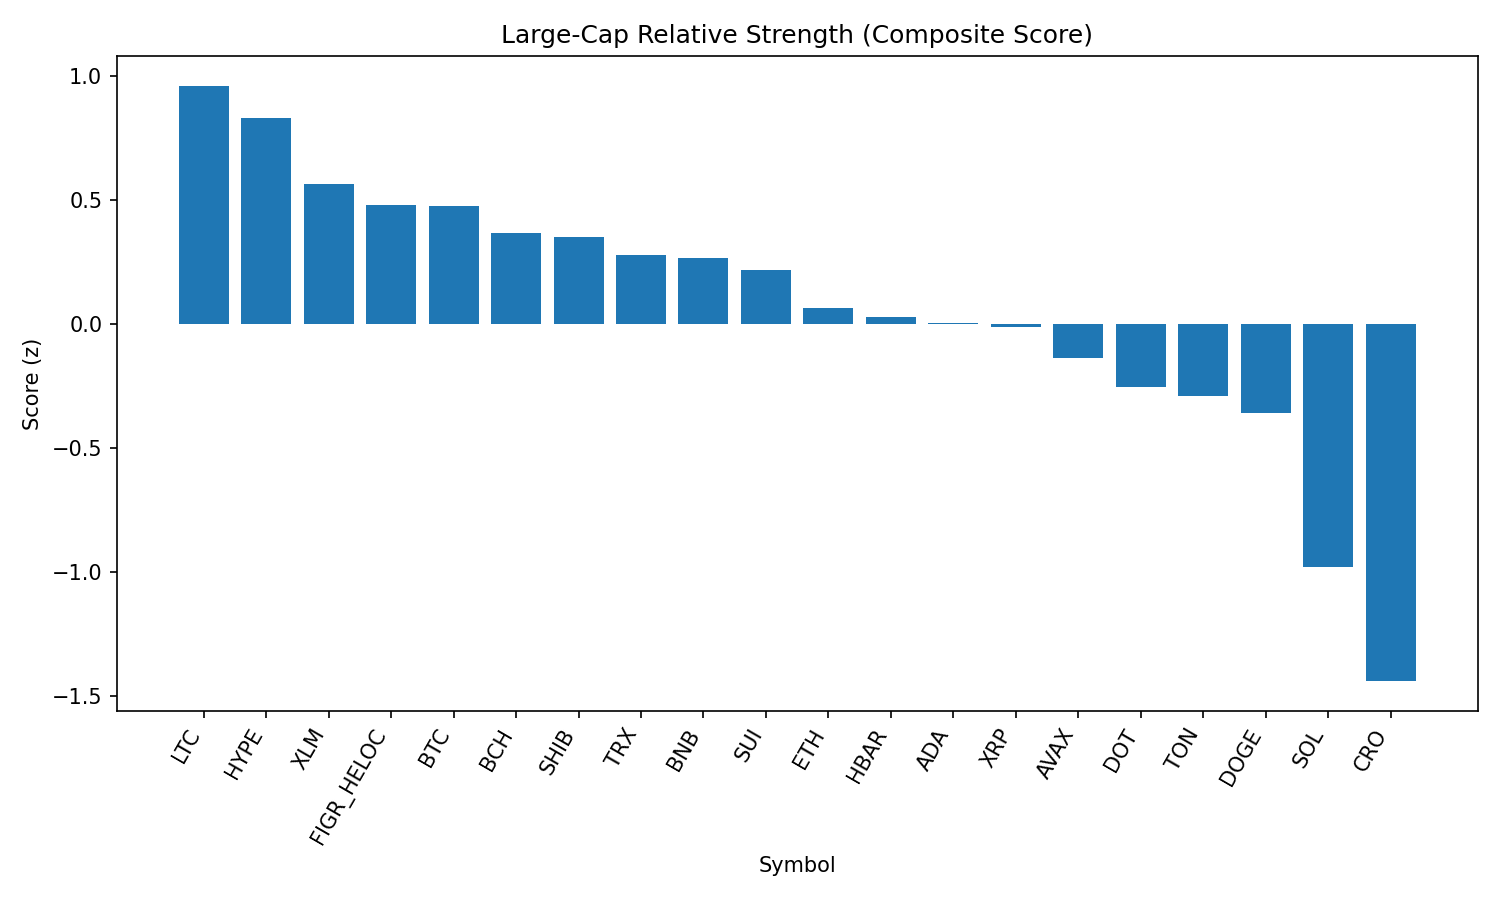

Source data for this figure (header and first rows):
rank, name, symbol, price, pct_1h, pct_24h, pct_7d, pct_1h_vs_btc, pct_24h_vs_btc, pct_7d_vs_btc, market_cap_rank, market_cap, volume_usd, score
1, Litecoin, LTC, 111.2, 0.3672, -1.787, -0.966, 0.2191, -0.3748, 0.3289, 28, 8477582193, 385602039, 0.9605
2, Hyperliquid, HYPE, 45.27, 0.311, -1.608, -1.443, 0.163, -0.1961, -0.148, 17, 12256712516, 307575505, 0.8312
3, Stellar, XLM, 0.3534, 0.4125, -2.678, -6.854, 0.2644, -1.266, -5.559, 22, 11209774837, 156287074, 0.5637
4, Figure Heloc, FIGR_HELOC, 0.9985, 0.003736, 0.1491, -1.394, -0.1443, 1.561, -0.09901, 18, 12226445383, 26105820, 0.4784
5, Bitcoin, BTC, 110578, 0.1481, -1.412, -1.295, 0.0, 0.0, 0.0, 1, 2201585497182, 36616650131, 0.477
6, Bitcoin Cash, BCH, 589.7, 0.1152, -2.384, 6.692, -0.03288, -0.9724, 7.987, 19, 11747529922, 255754096, 0.369
7, Shiba Inu, SHIB, 1.211e-05, 0.3705, -3.449, -3.409, 0.2224, -2.037, -2.114, 31, 7137781924, 150485810, 0.351
8, TRON, TRX, 0.3354, 0.1589, -1.809, -2.568, 0.01086, -0.3975, -1.273, 10, 31747370459, 701888386, 0.2775
9, BNB, BNB, 847.4, 0.06959, -0.9461, -2.954, -0.07847, 0.4659, -1.659, 5, 117944587219, 898492195, 0.2674
10, Sui, SUI, 3.29, 0.3081, -3.104, -4.77, 0.16, -1.692, -3.475, 20, 11733369319, 634362420, 0.2183
11, Ethereum, ETH, 4323, 0.2486, -3.359, -3.703, 0.1006, -1.948, -2.408, 2, 521531753908, 30206346943, 0.06393
12, Hedera, HBAR, 0.2131, 0.3292, -3.122, -10.48, 0.1812, -1.711, -9.186, 25, 9041186160, 211033863, 0.02773
13, Cardano, ADA, 0.8123, 0.253, -3.311, -4.471, 0.105, -1.899, -3.176, 11, 29679112488, 752235220, 0.00661
14, XRP, XRP, 2.81, 0.06958, -1.591, -4.971, -0.07849, -0.1794, -3.676, 4, 166834905247, 4332287633, -0.009863
15, Avalanche, AVAX, 24.46, 0.1046, -3.116, 0.9042, -0.04349, -1.704, 2.199, 23, 10330381749, 466420524, -0.1361
16, Polkadot, DOT, 3.78, 0.08926, -2.747, -3.439, -0.0588, -1.335, -2.145, 35, 5752163947, 165421034, -0.2543
17, Toncoin, TON, 3.11, 0.03354, -2.548, -1.907, -0.1145, -1.136, -0.6121, 30, 7983049255, 128108795, -0.2898
18, Dogecoin, DOGE, 0.2129, 0.1921, -3.964, -4.169, 0.04403, -2.552, -2.875, 9, 32093093850, 1331068675, -0.3587
19, Solana, SOL, 203.0, -0.1131, -3.011, -4.955, -0.2611, -1.599, -3.661, 6, 109856008204, 4972568615, -0.9792
20, Cronos, CRO, 0.266, 0.171, -5.286, -18.29, 0.02292, -3.874, -17, 26, 8935882122, 242577142, -1.438
21, Chainlink, LINK, 22.47, 0.0353, -5.512, -8.625, -0.1128, -4.1, -7.33, 13, 15239633564, 821890481, -1.487
